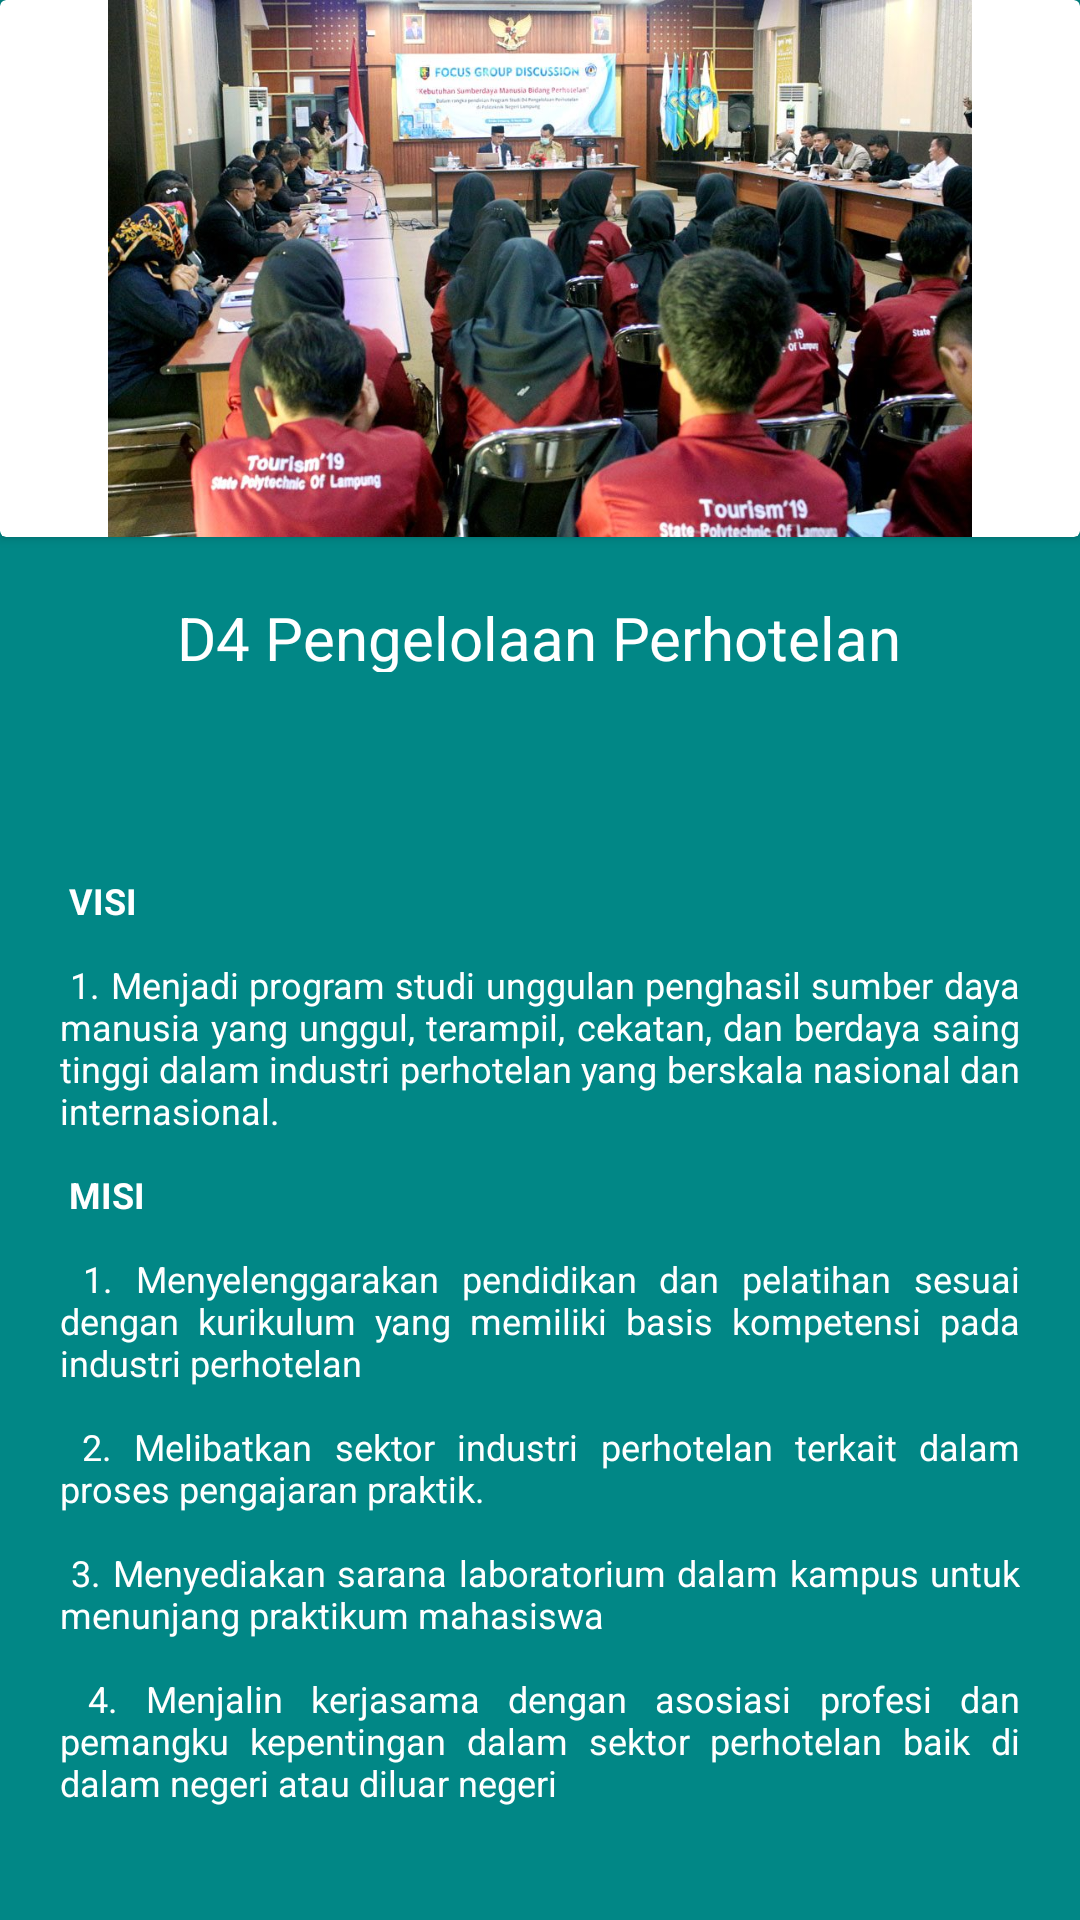

Reconstruct the res/layout file that produces this screen, plus the resources it refers to.
<!-- AndroidManifest.xml: application theme Theme.Polinela -->
<!-- res/layout/activity_pengelolaan_perhotelan.xml -->
<?xml version="1.0" encoding="utf-8"?>
<LinearLayout xmlns:android="http://schemas.android.com/apk/res/android"
    xmlns:tools="http://schemas.android.com/tools"
    android:layout_width="fill_parent"
    android:layout_height="fill_parent"
    android:background="@color/teal_700"
    android:orientation="vertical"
    tools:context=".MainActivity">

    <androidx.cardview.widget.CardView
        android:layout_width="match_parent"
        android:layout_height="wrap_content">

        <ImageView
            android:layout_width="match_parent"
            android:layout_height="179dp"
            android:src="@drawable/photel" />

    </androidx.cardview.widget.CardView>


    <TextView
        android:layout_width="wrap_content"
        android:layout_height="65dp"
        android:layout_gravity="center"
        android:padding="20dp"
        android:text="D4 Pengelolaan Perhotelan"
        android:textAppearance="@style/TextAppearance.AppCompat.Body1"
        android:textColor="#FFFFFFFF"
        android:textSize="20dp" />


    <ScrollView
        android:layout_width="wrap_content"
        android:layout_height="480dp">

        <TextView
            android:layout_width="wrap_content"
            android:layout_height="67dp"
            android:justificationMode="inter_word"
            android:padding="20dp"
            android:text="@string/pengelolaan_perhotelan"
            android:textAlignment="gravity"

            android:textAppearance="@style/TextAppearance.AppCompat.Body1"
            android:textColor="#FFFFFFFF"
            android:textSize="12dp" />

    </ScrollView>


</LinearLayout>
<!-- resources referenced by this layout -->
<resources>
  <color name="teal_700">#FF018786</color>
  <!-- drawable photel: jpg bitmap (drawable, 150676 bytes) -->
  <string name="pengelolaan_perhotelan">
          \n\n
         <b>VISI</b>
          \n\n
          1.	Menjadi program studi unggulan penghasil sumber daya manusia yang unggul, terampil, cekatan, dan berdaya saing tinggi dalam industri perhotelan yang berskala nasional dan internasional.
          \n\n
  
         <b>MISI</b>
          \n\n
          1.	Menyelenggarakan pendidikan dan pelatihan sesuai dengan kurikulum yang memiliki basis kompetensi pada industri perhotelan
          \n\n
          2.	Melibatkan sektor industri perhotelan terkait dalam proses pengajaran praktik.
          \n\n
          3.	Menyediakan sarana laboratorium dalam kampus untuk menunjang praktikum mahasiswa
          \n\n
          4.	Menjalin kerjasama dengan asosiasi profesi dan pemangku kepentingan dalam sektor perhotelan baik di dalam negeri atau diluar negeri
  
      </string>
      ----AKUNTASI BISNIS DIGITAL----
  <style name="Theme.Polinela" parent="Theme.MaterialComponents.DayNight.DarkActionBar">
          
          <item name="colorPrimary">@color/purple_500</item>
          <item name="colorPrimaryVariant">@color/purple_700</item>
          <item name="colorOnPrimary">@color/white</item>
          
          <item name="colorSecondary">@color/teal_200</item>
          <item name="colorSecondaryVariant">@color/teal_700</item>
          <item name="colorOnSecondary">@color/black</item>
          
          <item name="android:statusBarColor" tools:targetApi="l">?attr/colorPrimaryVariant</item>
          
      </style>
  <color name="purple_500">#FF6200EE</color>
  <color name="purple_700">#FF3700B3</color>
  <color name="white">#FFFFFFFF</color>
  <color name="teal_200">#FF03DAC5</color>
  <color name="black">#FF000000</color>
</resources>
